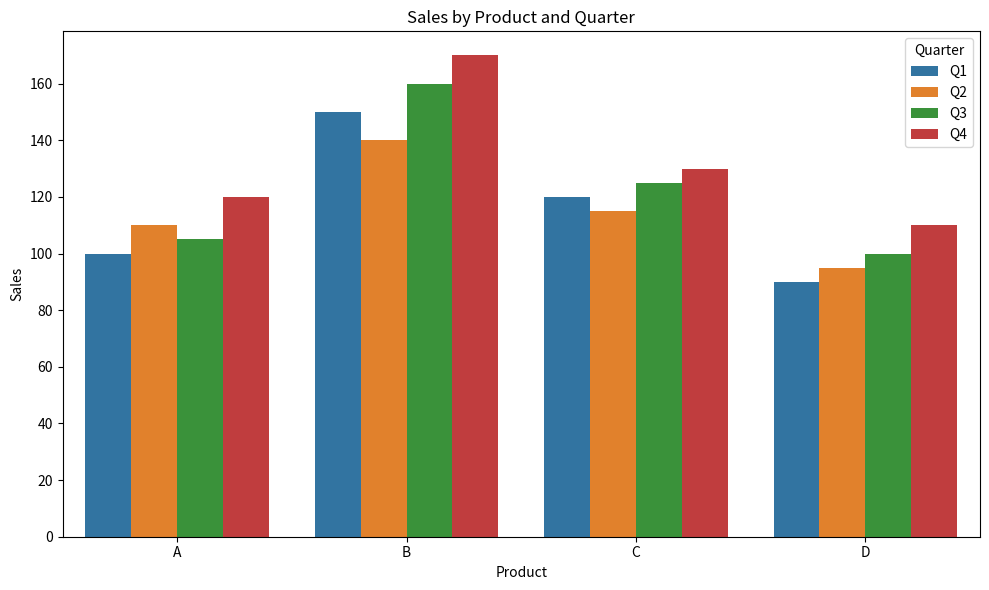
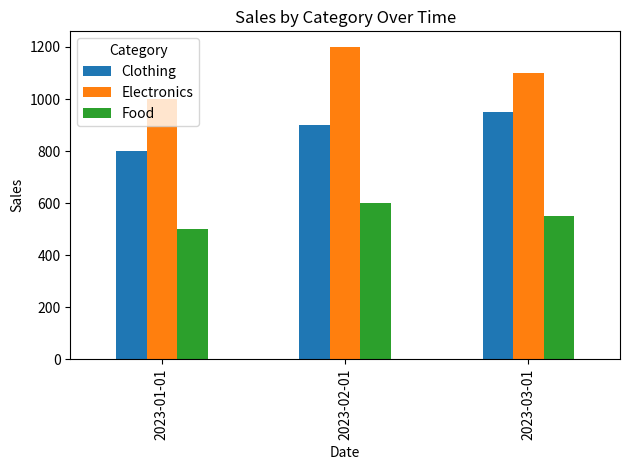

Write Python code to recreate these figures, in order.
#%%
import pandas as pd
import numpy as np
import matplotlib.pyplot as plt
import seaborn as sns

#%%
# Create a sample dataframe for demonstration
print("Creating a sample dataframe...")
data = {
    'Product': ['A', 'B', 'C', 'D'],
    'Q1_Sales': [100, 150, 120, 90],
    'Q2_Sales': [110, 140, 115, 95],
    'Q3_Sales': [105, 160, 125, 100],
    'Q4_Sales': [120, 170, 130, 110]
}
df = pd.DataFrame(data)
df.head()

#%%
# Using melt to convert from wide to long format
df_melted = pd.melt(
    df,
    id_vars=['Product'],  # Column(s) to use as identifier variables
    value_vars=['Q1_Sales', 'Q2_Sales', 'Q3_Sales', 'Q4_Sales'],  # Columns to unpivot
    var_name='Quarter',  # Name for the variable column
    value_name='Sales'  # Name for the value column
)
df_melted.head()

#%%
# Optional: Clean up the Quarter column by removing '_Sales'
df_melted['Quarter'] = df_melted['Quarter'].str.replace('_Sales', '')
df_melted.head()


#%%
# Visualize the melted data
plt.figure(figsize=(10, 6))
sns.barplot(data=df_melted, x='Product', y='Sales', hue='Quarter')
plt.title('Sales by Product and Quarter')
plt.tight_layout()
plt.savefig('melt_example.png', dpi=300)
print("Saved visualization as 'melt_example.png'")
print("\n")


#%%
# Create a long-format dataframe for pivot demonstration
data_long = {
    'Date': ['2023-01-01', '2023-01-01', '2023-01-01', 
             '2023-02-01', '2023-02-01', '2023-02-01',
             '2023-03-01', '2023-03-01', '2023-03-01'],
    'Category': ['Electronics', 'Clothing', 'Food',
                'Electronics', 'Clothing', 'Food',
                'Electronics', 'Clothing', 'Food'],
    'Sales': [1000, 800, 500, 1200, 900, 600, 1100, 950, 550]
}
df_long = pd.DataFrame(data_long)
df_long.head()

#%%
# Using pivot to convert from long to wide format
df_pivot = df_long.pivot(
    index='Date',  # Values from this column become the new index
    columns='Category',  # Values from this column become the new columns
    values='Sales'  # Values from this column fill the new table
)

df_pivot.head()

#%%
# Reset index to make Date a column again
df_pivot.reset_index(inplace=True)
df_pivot.head()

#%%
# Visualize the pivot data
plt.figure(figsize=(10, 6))
df_pivot.set_index('Date').plot(kind='bar')
plt.title('Sales by Category Over Time')
plt.ylabel('Sales')
plt.tight_layout()
plt.savefig('pivot_example.png', dpi=300)
print("Saved visualization as 'pivot_example.png'")

#%%
# ---- PIVOT_TABLE EXAMPLE ----
print("\n")
print("=" * 50)
print("PIVOT_TABLE EXAMPLE: With aggregation functions")
print("=" * 50)

#%%
# Create a dataframe with duplicate entries for pivot_table demonstration
data_dup = {
    'Date': ['2023-01-01', '2023-01-01', '2023-01-01', '2023-01-01',
             '2023-02-01', '2023-02-01', '2023-02-01', '2023-02-01',
             '2023-03-01', '2023-03-01', '2023-03-01', '2023-03-01'],
    'Category': ['Electronics', 'Electronics', 'Clothing', 'Food',
                'Electronics', 'Clothing', 'Clothing', 'Food',
                'Electronics', 'Clothing', 'Food', 'Food'],
    'Sales': [1000, 1200, 800, 500, 1200, 900, 950, 600, 1100, 950, 550, 600]
}
df_dup = pd.DataFrame(data_dup)
print("Dataframe with duplicate entries:")
print(df_dup)
print("\n")

#%%
# Using pivot_table to handle duplicates with aggregation
df_pivot_table = pd.pivot_table(
    df_dup,
    index='Date',
    columns='Category',
    values='Sales',
    aggfunc='mean'  # Can use 'sum', 'count', 'min', 'max', etc.
)

df_pivot_table.head()

#%%
# Example with multiple aggregation functions
df_multi_agg = pd.pivot_table(
    df_dup,
    index='Date',
    columns='Category',
    values='Sales',
    aggfunc=[np.mean, np.sum, np.max]
)

df_multi_agg.head()

# %%
